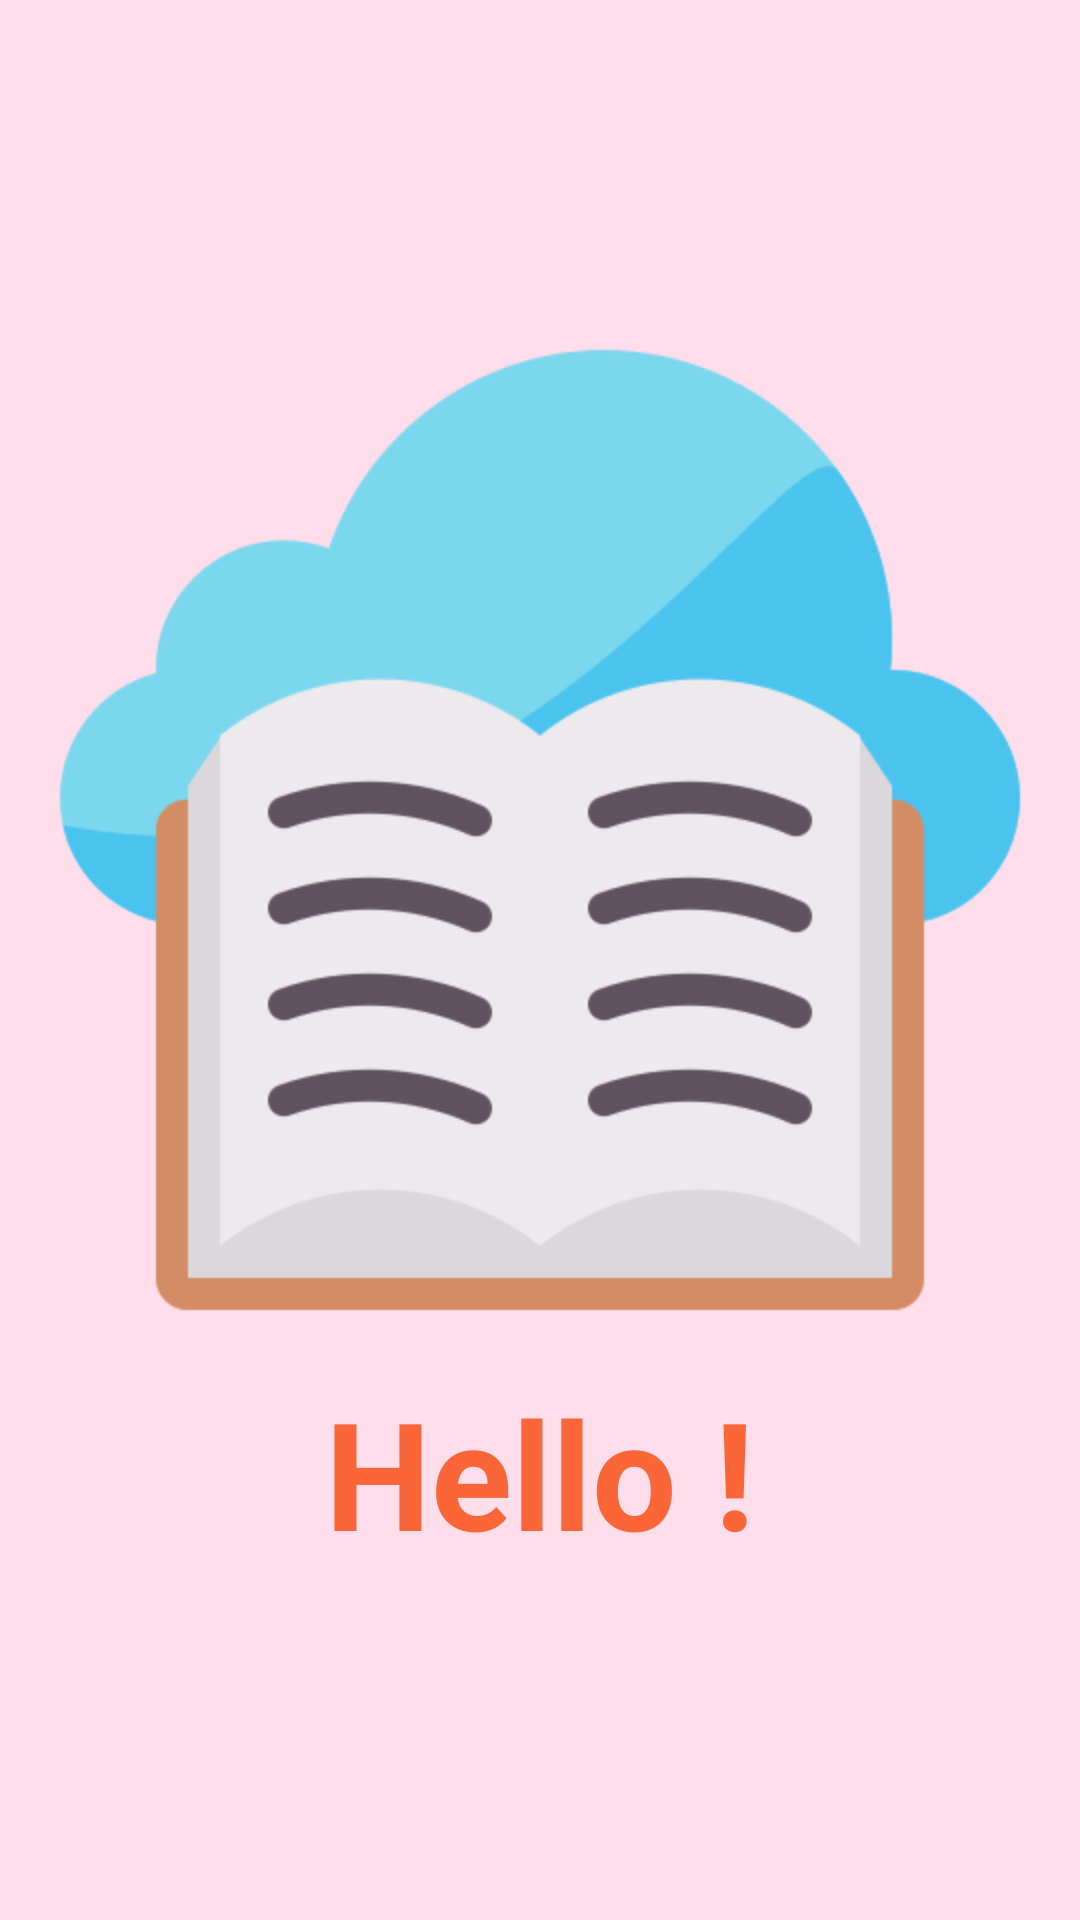

Here is an Android app screen rendered from its layout file. Give the layout XML and the strings, colors and styles it references.
<!-- AndroidManifest.xml: application theme Theme.Library_management -->
<!-- res/layout/activity_welcom_screen.xml -->
<?xml version="1.0" encoding="utf-8"?>
<LinearLayout xmlns:android="http://schemas.android.com/apk/res/android"
    xmlns:tools="http://schemas.android.com/tools"
    android:layout_width="match_parent"
    android:layout_height="match_parent"
    android:orientation="vertical"
    android:background="#ffdeeb"
    android:gravity="center"
    tools:context=".screens.SplashScreen">
    <ImageView
        android:src="@mipmap/digital_library"
        android:layout_width="match_parent"
        android:layout_height="wrap_content"/>
    <TextView
        android:textColor="#FA6637"
        android:layout_marginVertical="10dp"
        android:gravity="center"
        android:textStyle="bold"
        android:textSize="50sp"
        android:text="Hello !"
        android:layout_width="match_parent"
        android:layout_height="wrap_content"/>
</LinearLayout>
<!-- resources referenced by this layout -->
<resources>
  <!-- mipmap digital_library: png bitmap (mipmap-hdpi, 21594 bytes) -->
  <style name="Theme.Library_management" parent="Base.Theme.Library_management" />
  <style name="Base.Theme.Library_management" parent="Theme.Material3.DayNight.NoActionBar">
          
          
      </style>
</resources>
